The GitHub repository jsirott/fowler_lab contains a labelled image folder "classify" with 4 categories: dead, edge, intermediate, puncta. Examples follow, each with its label.

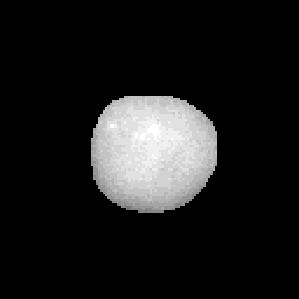
Label: dead

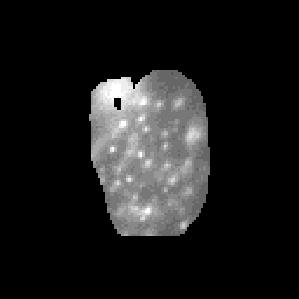
Label: intermediate

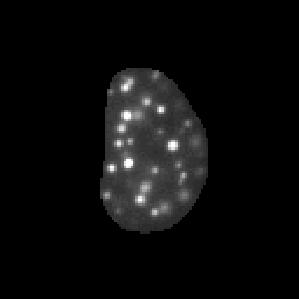
Label: puncta

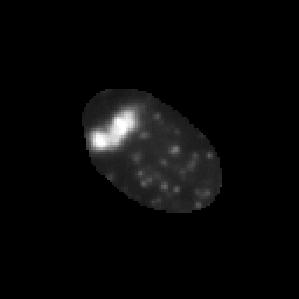
Label: puncta

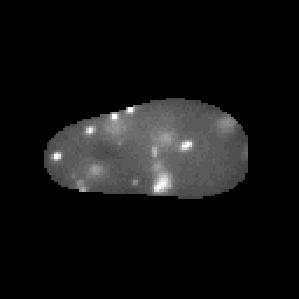
Label: puncta

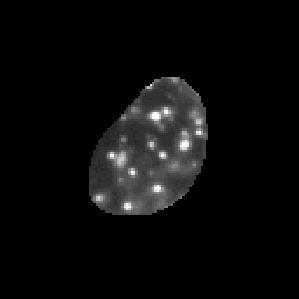
Label: puncta
